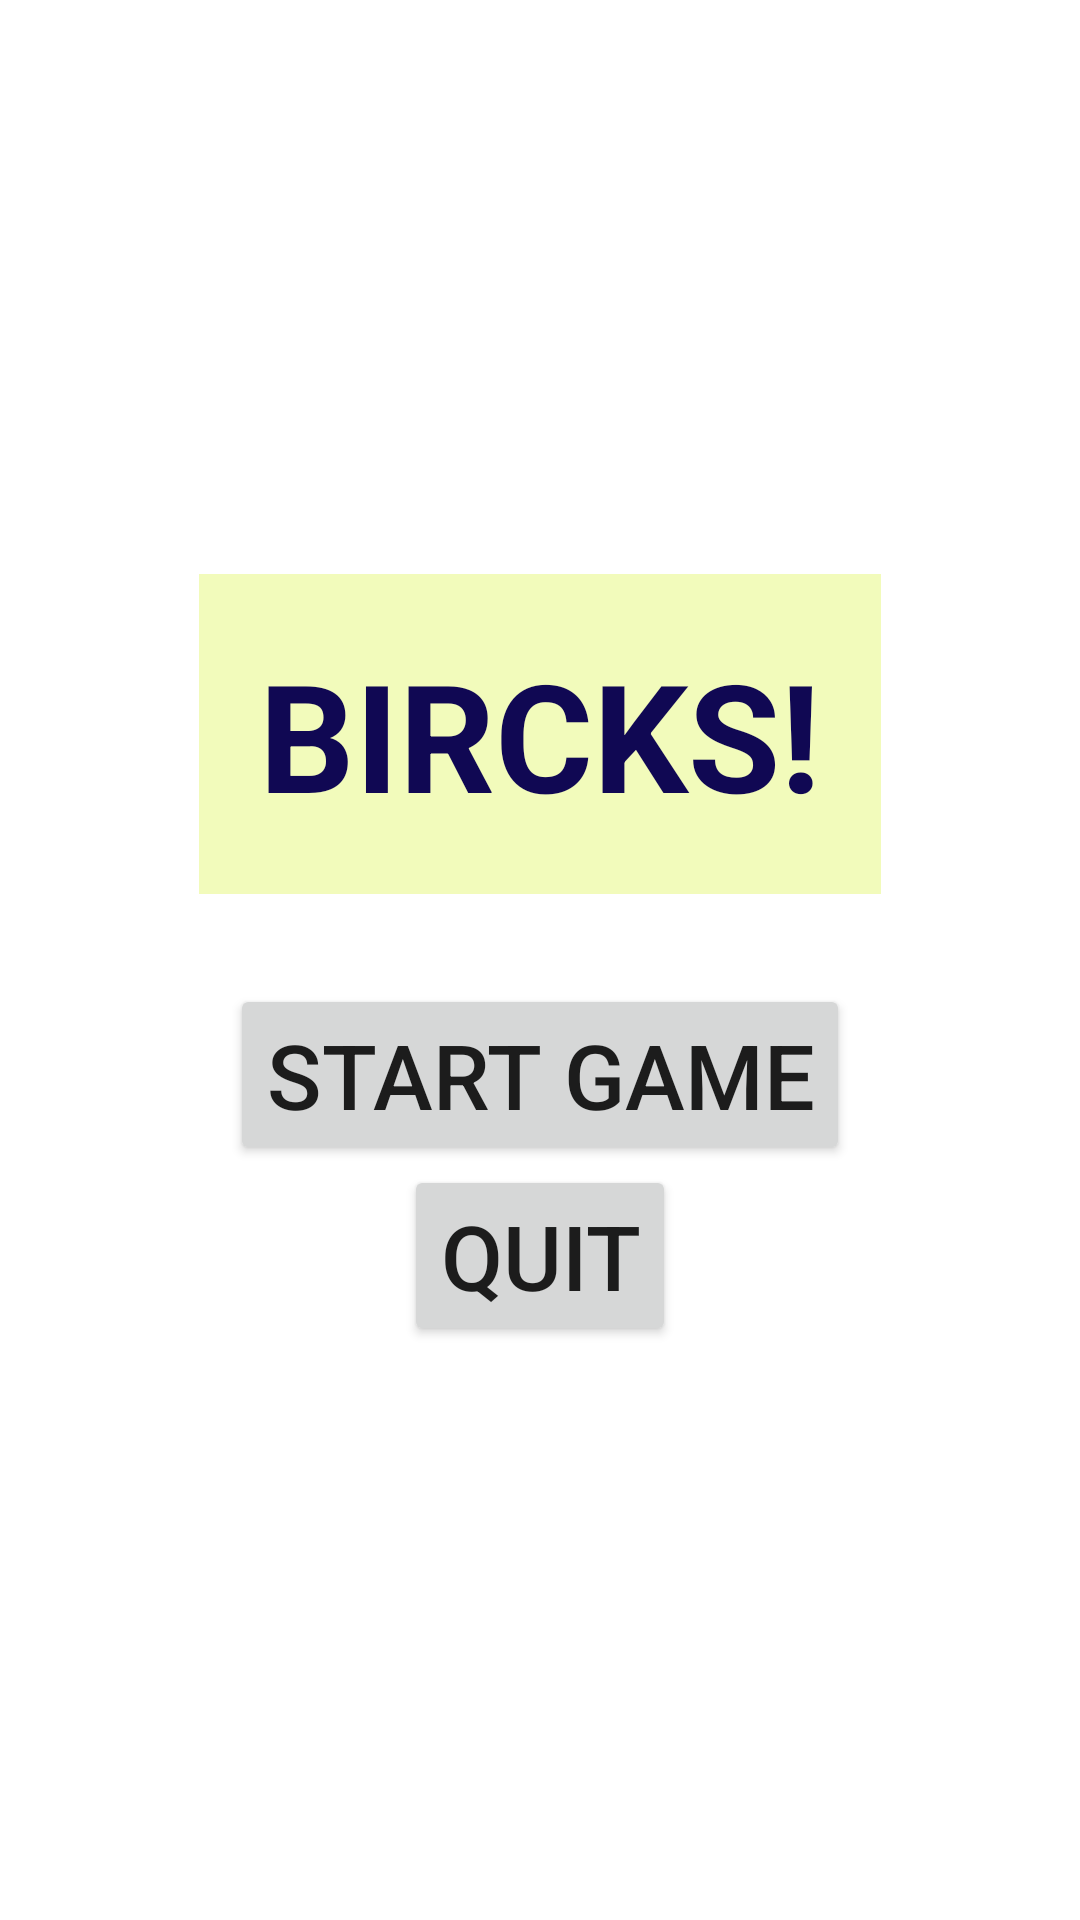

Reconstruct the res/layout file that produces this screen, plus the resources it refers to.
<!-- AndroidManifest.xml: application theme Theme.Swiping_Break_Bricks -->
<!-- res/layout/activity_title.xml -->
<?xml version="1.0" encoding="utf-8"?>
<RelativeLayout xmlns:android="http://schemas.android.com/apk/res/android"    xmlns:app="http://schemas.android.com/apk/res-auto"
    xmlns:tools="http://schemas.android.com/tools"
    android:layout_width="match_parent"
    android:layout_height="match_parent"
    android:background="@mipmap/forest"
    tools:context=".TitleActivity">
    <LinearLayout
        android:layout_width="wrap_content"
        android:layout_height="wrap_content"
        android:layout_centerInParent="true"
        android:orientation="vertical"
        >
        <TextView
            android:layout_width="wrap_content"
            android:layout_height="wrap_content"
            android:gravity="center"
            android:text="BIRCKS!"
            android:padding="20dp"
            android:background="@color/main_title_bg"
            android:textColor="@color/main_title_fg"
            android:textSize="50sp"
            android:textStyle="bold"
            android:layout_marginBottom="30dp"
            />
        <Button
            android:layout_width="wrap_content"
            android:layout_height="wrap_content"
            android:text="Start Game"
            android:textSize="30sp"
            android:layout_gravity="center"
            android:onClick="onBtnStart"
            />
        <Button
            android:layout_width="wrap_content"
            android:layout_height="wrap_content"
            android:text="Quit"
            android:textSize="30sp"
            android:layout_gravity="center"
            android:onClick="onBtnQuit"
            />
    </LinearLayout>
    </RelativeLayout>
<!-- resources referenced by this layout -->
<resources>
  <color name="main_title_bg">#56D8F436</color>
  <color name="main_title_fg">#100853</color>
  <style name="Theme.Swiping_Break_Bricks" parent="Theme.MaterialComponents.DayNight.DarkActionBar">
          
          <item name="colorPrimary">@color/purple_500</item>
          <item name="colorPrimaryVariant">@color/purple_700</item>
          <item name="colorOnPrimary">@color/white</item>
          
          <item name="colorSecondary">@color/teal_200</item>
          <item name="colorSecondaryVariant">@color/teal_700</item>
          <item name="colorOnSecondary">@color/black</item>
          
          <item name="android:statusBarColor">?attr/colorPrimaryVariant</item>
          
      </style>
  <color name="purple_500">#FF6200EE</color>
  <color name="purple_700">#FF3700B3</color>
  <color name="white">#FFFFFFFF</color>
  <color name="teal_200">#FF03DAC5</color>
  <color name="teal_700">#FF018786</color>
  <color name="black">#FF000000</color>
</resources>
